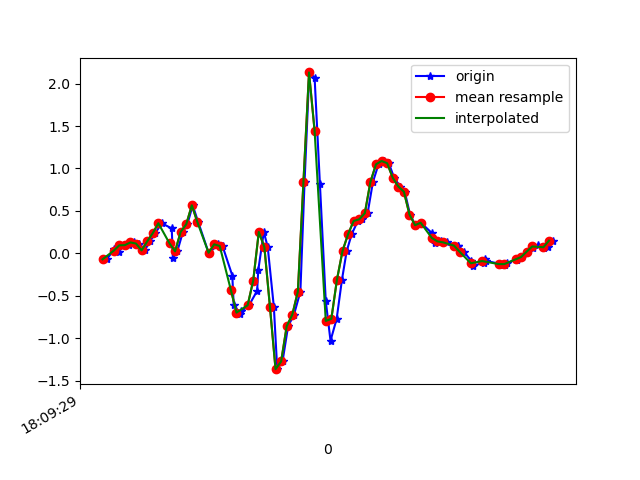

Source data for this figure (header and first rows):
1617818969795, 514613417677537, -0.07016872, 0.14118761, -0.101306595
1617818969822, 514613436724417, 0.04834, 0.09965, -0.039
1617818969838, 514613455746497, 0.01535, -0.05307, -0.07076
1617818969857, 514613474768577, 0.09476, 0.1143, -0.08176
1617818969874, 514613493790673, 0.09721, -0.2351, -0.02189
1617818969893, 514613512842801, 0.129, -0.07017, -0.06221
1617818969912, 514613531865377, 0.1155, -0.2864, -0.028
1617818969931, 514613550887921, 0.0349, -0.04207, -0.01945
1617818969950, 514613569910513, 0.1412, 0.1668, 0.01476
1617818969969, 514613588957873, 0.2377, -0.273, 0.04774
1617818969992, 514613607960497, 0.355, -0.06773, -0.02067
1617818970028, 514613626981713, 0.2939, -0.1129, -0.01456
1617818970032, 514613646002897, -0.05795, -0.6187, 0.05019
1617818970048, 514613665048913, 0.0239, -0.703, 0.06607
1617818970068, 514613684070129, 0.2536, -0.9743, 0.04652
1617818970084, 514613703091345, 0.3428, -1.351, -0.04877
1617818970103, 514613721993297, 0.5664, -1.298, -0.1038
1617818970123, 514613741033137, 0.3672, -1.498, -0.04266
1617818970160, 514613760048209, 0.008022, -1.801, -0.04022
1617818970163, 514613779063249, 0.0068, -1.919, -0.0671
1617818970194, 514613798078289, 0.107, -1.636, -0.08787
1617818970210, 514613817198353, 0.08621, -1.369, 0.06485
1617818970245, 514613836216977, -0.2608, -0.8961, 0.2921
1617818970250, 514613855235473, -0.6041, 0.006797, 0.512
1617818970274, 514613874278801, -0.7128, 1.076, 0.7185
1617818970277, 514613893297361, -0.6823, 2.074, 1.021
1617818970305, 514613912363473, -0.6114, 2.984, 1.398
1617818970334, 514613931408593, -0.4416, 3.831, 1.807
1617818970338, 514613950428881, -0.1997, 4.557, 2.139
1617818970358, 514613969449233, 0.2524, 5.105, 2.464
1617818970372, 514613988494353, 0.074, 5.122, 2.511
1617818970394, 514614007514705, -0.6322, 5.381, 2.412
1617818970406, 514614026581777, -1.364, 5.875, 2.26
1617818970425, 514614045602833, -1.274, 6.257, 2.374
1617818970445, 514614064648657, -0.8582, 6.328, 2.216
1617818970466, 514614083669713, -0.7226, 5.806, 1.818
1617818970489, 514614102690769, -0.4501, 5.1, 1.073
1617818970504, 514614121752465, 0.8425, 4.423, 0.479
1617818970521, 514614140773905, 2.131, 3.729, -0.1636
1617818970540, 514614159820241, 2.07, 2.868, -0.6389
1617818970559, 514614178841745, 0.8168, 1.858, -0.7733
1617818970580, 514614197863249, -0.5625, 0.961, -0.8405
1617818970597, 514614216905425, -1.029, 0.2206, -0.8869
1617818970619, 514614235926865, -0.7714, -0.5405, -0.8734
1617818970638, 514614254973073, -0.3108, -1.398, -0.8209
1617818970655, 514614273994449, 0.02757, -2.203, -0.7183
1617818970673, 514614293040593, 0.2267, -3.004, -0.6719
1617818970695, 514614312061969, 0.3819, -3.707, -0.612
1617818970711, 514614331096209, 0.4014, -4.358, -0.5766
1617818970730, 514614350117329, 0.4735, -4.841, -0.6731
1617818970749, 514614369163217, 0.8412, -5.126, -0.6938
1617818970769, 514614388184401, 1.049, -5.206, -0.7342
1617818970787, 514614407205457, 1.088, -5.09, -0.8392
1617818970806, 514614426247889, 1.062, -4.857, -0.9309
1617818970825, 514614445268817, 0.8901, -4.611, -0.9663
1617818970847, 514614464314705, 0.7875, -4.328, -0.9431
1617818970863, 514614483335761, 0.7264, -3.866, -0.904
1617818970882, 514614502356817, 0.4576, -3.375, -0.8967
1617818970901, 514614521393873, 0.3318, -2.896, -0.8588
1617818970921, 514614540414801, 0.3611, -2.409, -0.8246
1617818970960, 514614559435601, 0.2402, -1.944, -0.7464
... 24 more rows
